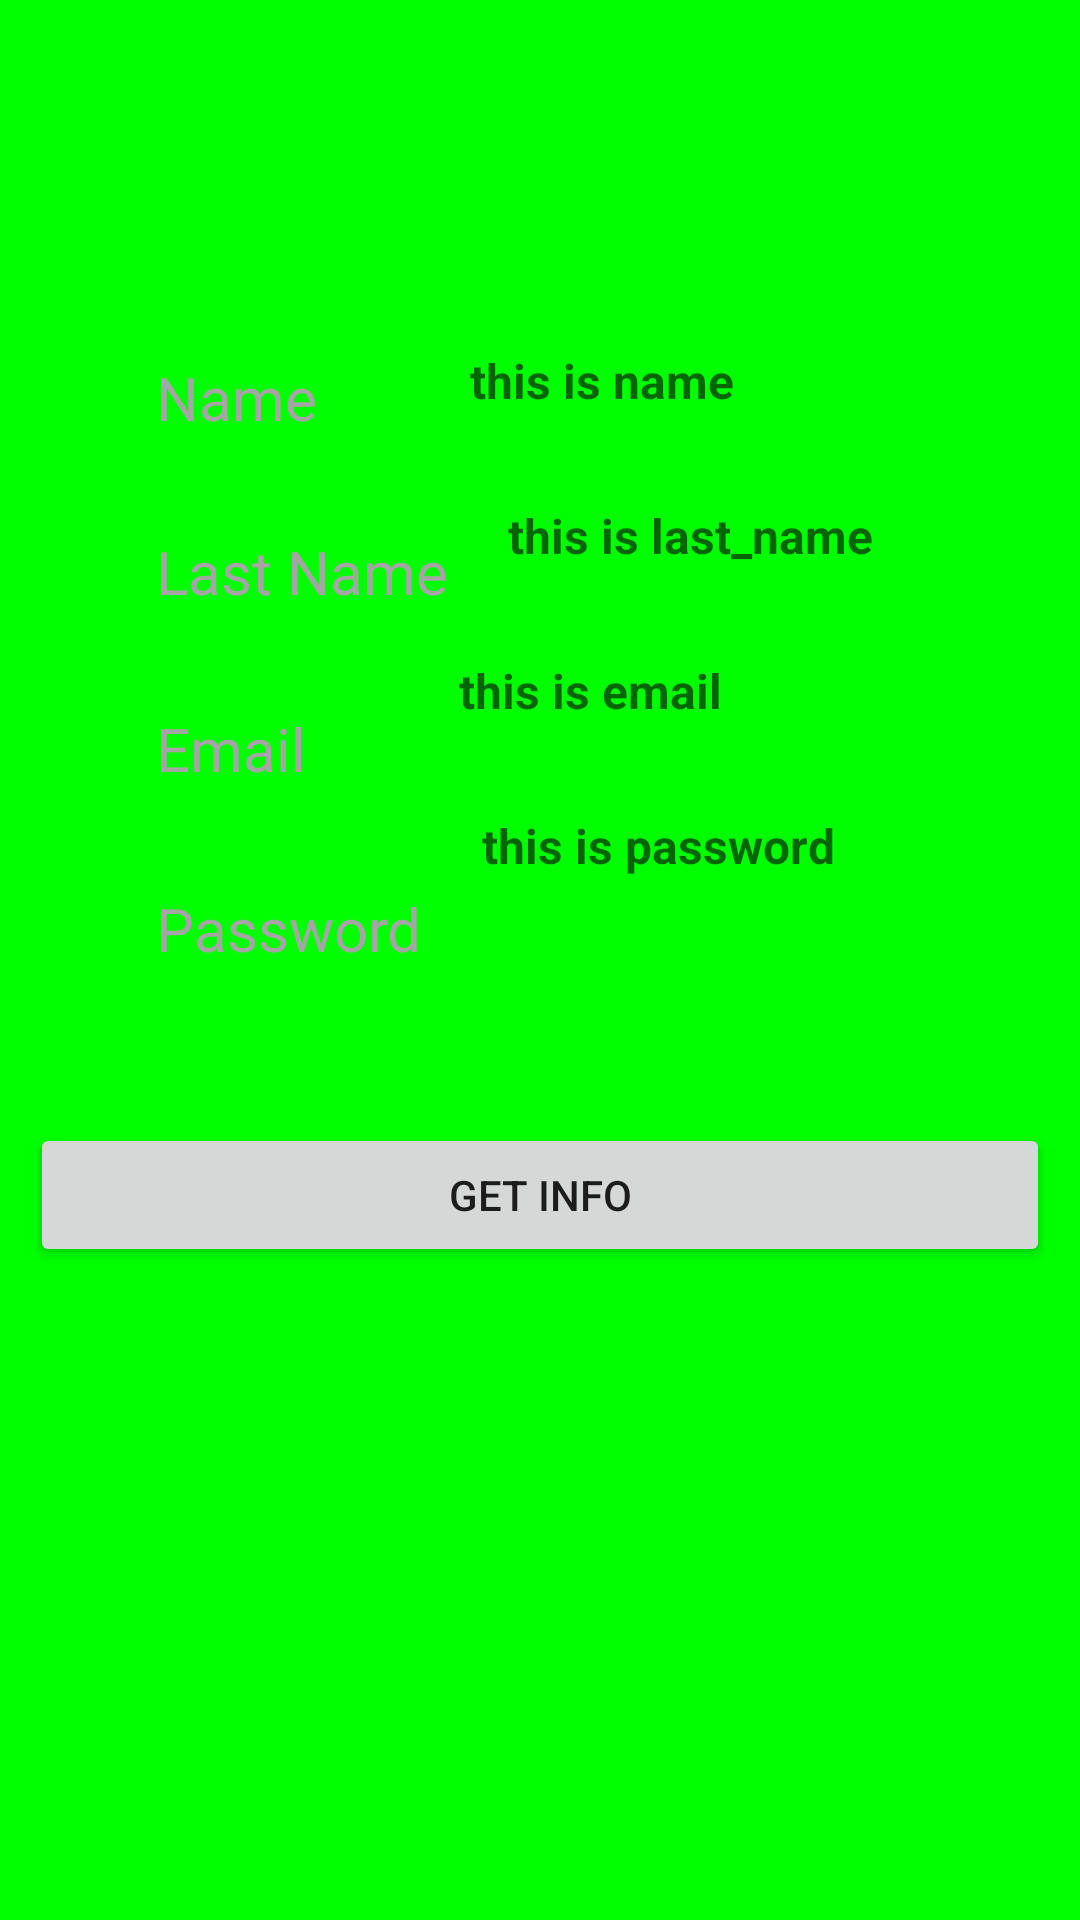

Produce the Android XML layout that renders to this screen, including the resource entries it uses.
<!-- AndroidManifest.xml: application theme MiTema -->
<!-- res/layout/activity_2.xml -->
<?xml version="1.0" encoding="utf-8"?>
<androidx.constraintlayout.widget.ConstraintLayout xmlns:android="http://schemas.android.com/apk/res/android"
    xmlns:app="http://schemas.android.com/apk/res-auto"
    xmlns:tools="http://schemas.android.com/tools"
    android:layout_width="match_parent"
    android:layout_height="match_parent"
    tools:context=".Activity2">

    <TextView
        android:id="@+id/get_name"
        android:layout_width="wrap_content"
        android:layout_height="wrap_content"
        android:layout_marginStart="51dp"
        android:layout_marginTop="116dp"
        android:hint="this is name"
        android:textColor="#E91E63"
        android:textSize="16sp"
        android:textStyle="bold"
        app:layout_constraintStart_toEndOf="@+id/name_label"
        app:layout_constraintTop_toTopOf="parent" />

    <TextView
        android:id="@+id/name_label"
        android:layout_width="wrap_content"
        android:layout_height="wrap_content"
        android:layout_marginStart="52dp"
        android:layout_marginTop="119dp"
        android:layout_marginEnd="69dp"
        android:text="Name"
        android:textColor="#A6A5A5"
        app:layout_constraintEnd_toStartOf="@+id/get_name"
        app:layout_constraintStart_toStartOf="parent"
        app:layout_constraintTop_toTopOf="parent" />

    <TextView
        android:id="@+id/last_name_label"
        android:layout_width="wrap_content"
        android:layout_height="wrap_content"
        android:layout_marginStart="52dp"
        android:layout_marginTop="31dp"
        android:text="Last Name"
        android:textColor="#A6A5A5"
        app:layout_constraintStart_toStartOf="parent"
        app:layout_constraintTop_toBottomOf="@+id/name_label" />

    <TextView
        android:id="@+id/get_last_name"
        android:layout_width="wrap_content"
        android:layout_height="wrap_content"
        android:layout_marginStart="20dp"
        android:layout_marginTop="30dp"
        android:hint="this is last_name"
        android:textColor="#E91E63"
        android:textSize="16sp"
        android:textStyle="bold"
        app:layout_constraintStart_toEndOf="@+id/last_name_label"
        app:layout_constraintTop_toBottomOf="@+id/get_name" />

    <TextView
        android:id="@+id/email_label"
        android:layout_width="wrap_content"
        android:layout_height="wrap_content"
        android:layout_marginStart="52dp"
        android:layout_marginTop="32dp"
        android:text="Email"
        android:textColor="#A6A5A5"
        app:layout_constraintStart_toStartOf="parent"
        app:layout_constraintTop_toBottomOf="@+id/last_name_label" />

    <TextView
        android:id="@+id/get_email"
        android:layout_width="wrap_content"
        android:layout_height="wrap_content"
        android:layout_marginStart="51dp"
        android:layout_marginTop="30dp"
        android:hint="this is email"
        android:textColor="#E91E63"
        android:textSize="16sp"
        android:textStyle="bold"
        app:layout_constraintStart_toEndOf="@+id/email_label"
        app:layout_constraintTop_toBottomOf="@+id/get_last_name" />

    <TextView
        android:id="@+id/password_label"
        android:layout_width="wrap_content"
        android:layout_height="wrap_content"
        android:layout_marginStart="52dp"
        android:layout_marginTop="33dp"
        android:text="Password"
        android:textColor="#A6A5A5"
        app:layout_constraintStart_toStartOf="parent"
        app:layout_constraintTop_toBottomOf="@+id/email_label" />

    <TextView
        android:id="@+id/get_password"
        android:layout_width="wrap_content"
        android:layout_height="wrap_content"
        android:layout_marginStart="20dp"
        android:layout_marginTop="30dp"
        android:hint="this is password"
        android:textColor="#E91E63"
        android:textSize="16sp"
        android:textStyle="bold"
        app:layout_constraintStart_toEndOf="@+id/password_label"
        app:layout_constraintTop_toBottomOf="@+id/get_email" />

    <Button
        android:id="@+id/btn_get"
        android:layout_width="match_parent"
        android:layout_height="wrap_content"
        android:layout_marginStart="10dp"
        android:layout_marginTop="100dp"
        android:layout_marginEnd="10dp"
        android:layout_marginBottom="236dp"
        android:onClick="get_info"
        android:text="GET INFO"
        app:layout_constraintBottom_toBottomOf="parent"
        app:layout_constraintEnd_toEndOf="parent"
        app:layout_constraintStart_toStartOf="parent"
        app:layout_constraintTop_toBottomOf="@+id/get_password" />
</androidx.constraintlayout.widget.ConstraintLayout>
<!-- resources referenced by this layout -->
<resources>
  <style name="MiTema" parent="Theme.AppCompat.Light">
          <item name="android:textViewStyle">@style/MiTextView</item>
          <item name="android:windowBackground">@color/verde</item>
      </style>
  <style name="MiTextView" parent="android:Widget.TextView">
          <item name="android:textSize">20sp</item>
          <item name="android:textColor">#7700FF</item>
      </style>
  <color name="verde">#00FF00</color>
</resources>
